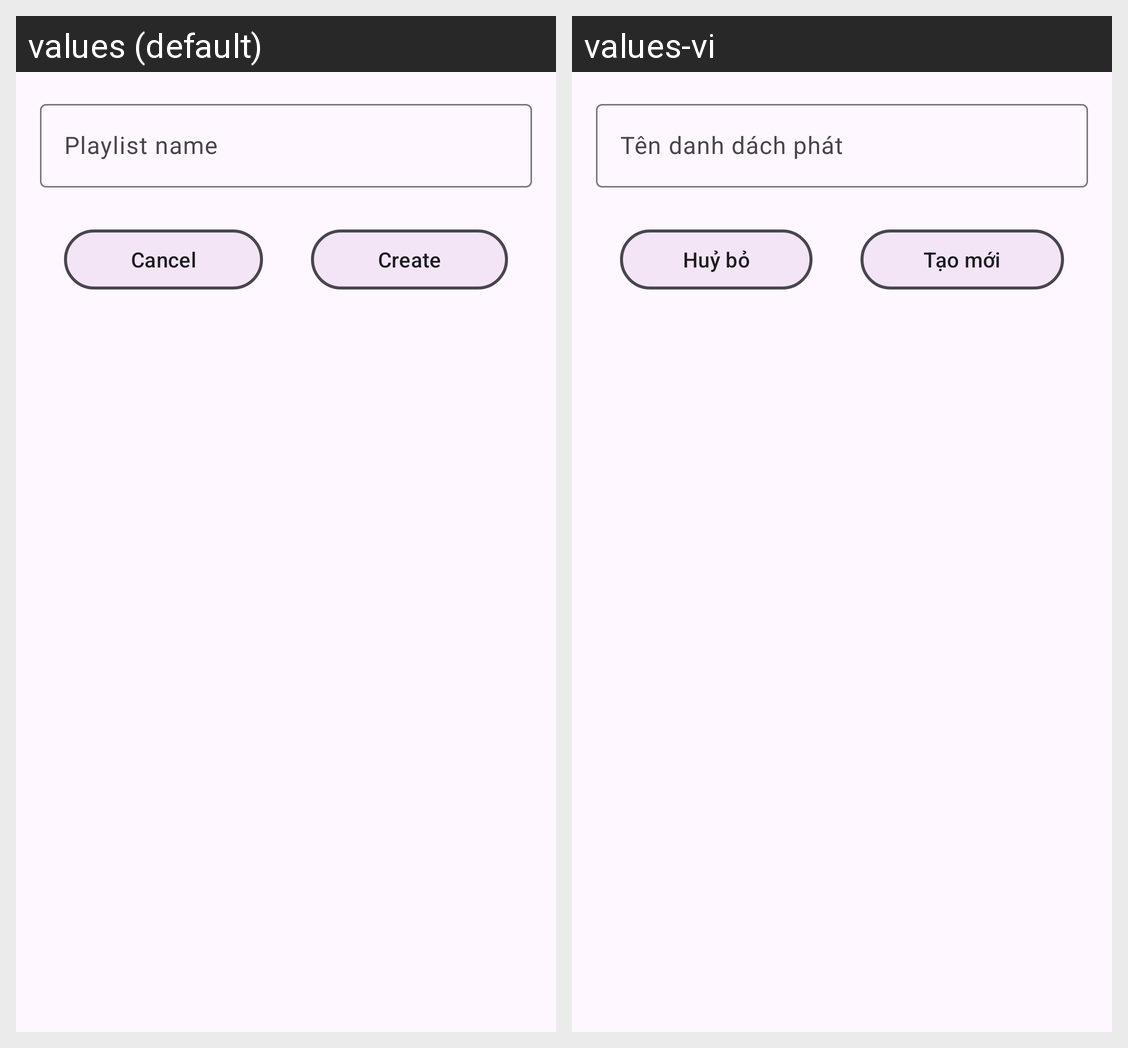

This grid shows one Android layout under two languages. Give, for every string resource on the screen, its name, the default text and each shown locale's text.
Android screen res/layout/dialog_add_to_playlist.xml rendered under 2 locales, left to right: values (default), values-vi. Device: Nexus 5 (rendered at 1080×1920; each locale shown at half size, 540×960, under a caption strip naming it); theme Theme.MusicApp.
Strings drawn on this screen, with the default value and each locale's value (text and hints the layout hard-codes, and strings that could not be matched under every locale, appear in the picture but are not listed):

action_cancel
  values: Cancel
  values-vi: Huỷ bỏ

action_create
  values: Create
  values-vi: Tạo mới

playlist_name_hint
  values: Playlist name
  values-vi: Tên danh dách phát
